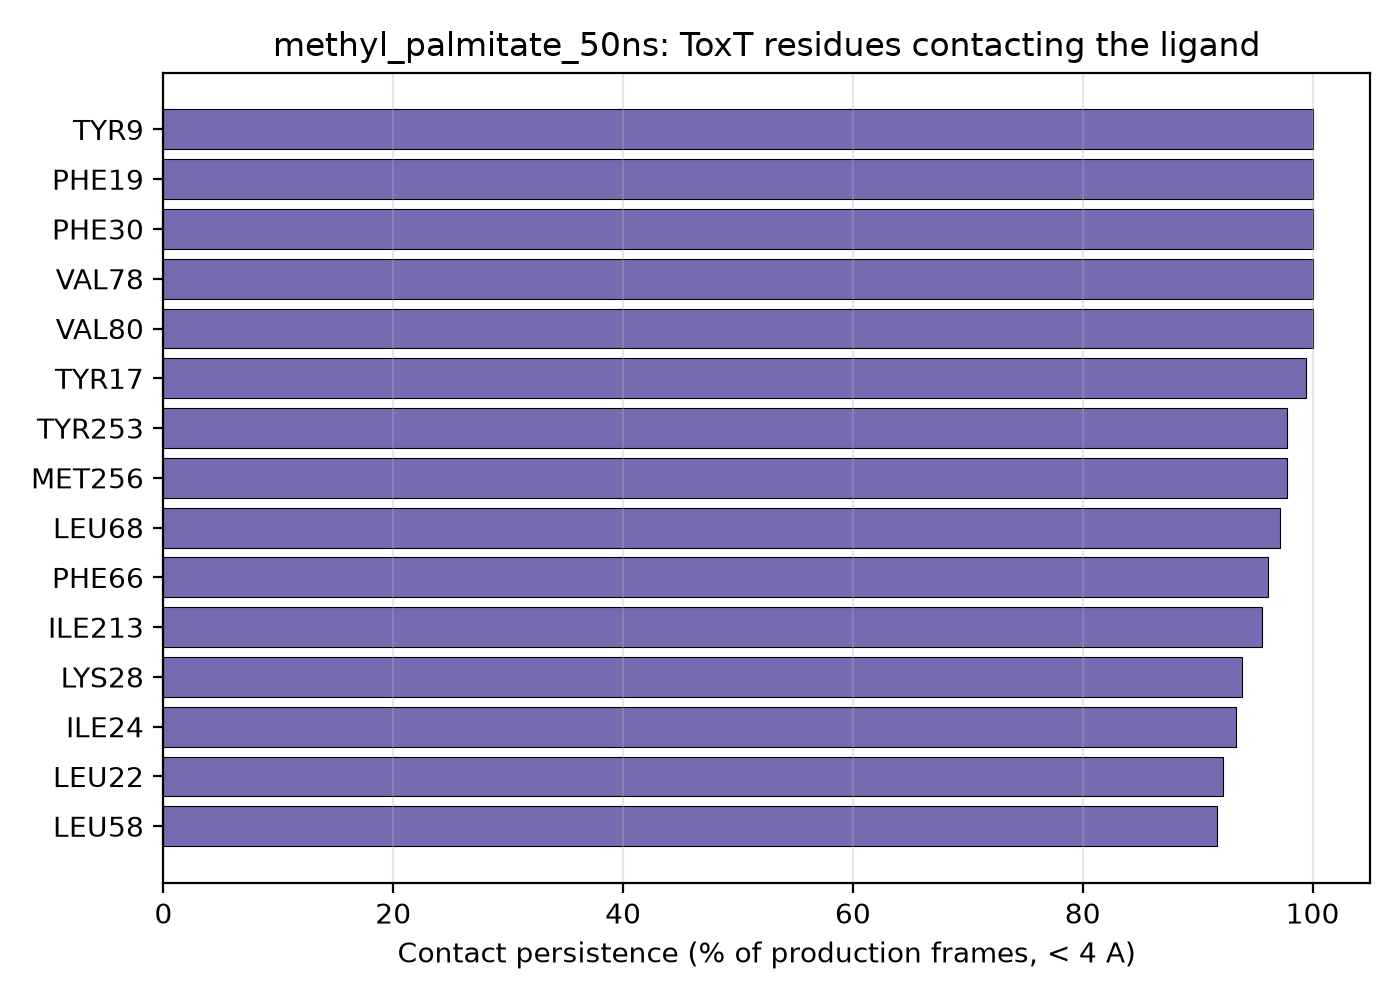

Source data for this figure (header and first rows):
residue_name, residue_number, contact_fraction
TYR, 9, 1.0
PHE, 19, 1.0
PHE, 30, 1.0
VAL, 78, 1.0
VAL, 80, 1.0
TYR, 17, 0.994
TYR, 253, 0.978
MET, 256, 0.978
LEU, 68, 0.972
PHE, 66, 0.961
ILE, 213, 0.956
LYS, 28, 0.939
ILE, 24, 0.933
LEU, 22, 0.922
LEU, 58, 0.917
LEU, 257, 0.917
ARG, 10, 0.689
LYS, 217, 0.633
MET, 11, 0.622
MET, 246, 0.511
SER, 214, 0.428
SER, 210, 0.378
GLN, 64, 0.211
TYR, 23, 0.167
ASN, 25, 0.094
ASN, 7, 0.083
VAL, 260, 0.056
